Labelled photos from "train_split", an image-classification folder in ratanjyoti/bharatanatyam-mudra. The possible labels are: Alapadmam, Anjali, Aralam, Ardhachandran, Ardhapathaka, Berunda, Bramaram, Chakra, Chandrakala, Chaturam, Garuda, Hamsapaksha, Hamsasyam, Kangulam, Kapith, Kapotham, Karkatta, Kartariswastika, Katakamukha 1, Katakamukha 2, Katakamukha 3, Katakavardhana, Katrimukha, Khatva, Kilaka, Kurma, Matsya, Mayura, Mrigasirsha, Mukulam, Mushti, Nagabandha, Padmakosha, Pasha, Pathaka, Pushpaputa, Sakata, Samputa, Sarpasirsha, Shanka, Shivalinga, Shukatundam, Sikharam, Simhamukham, Suchi, Swastikam, Tamarachudam, Tripathaka, Trishulam, Varaha.

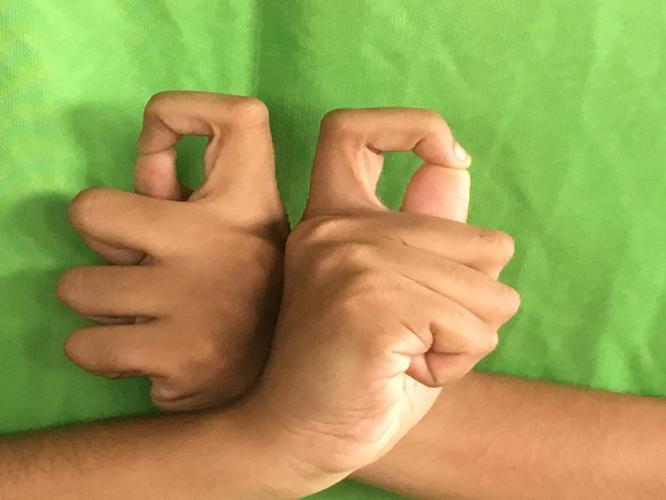
Label: Berunda

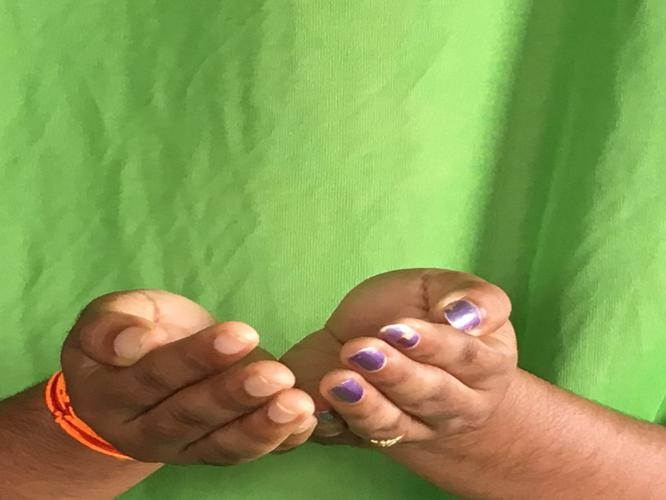
Label: Pushpaputa

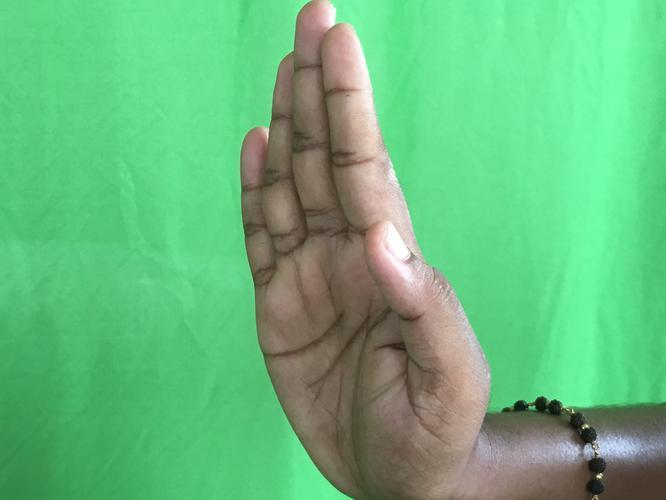
Label: Pathaka

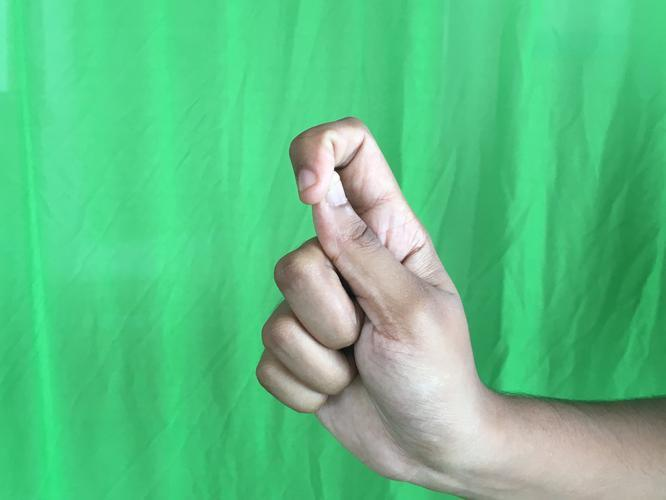
Label: Kapith

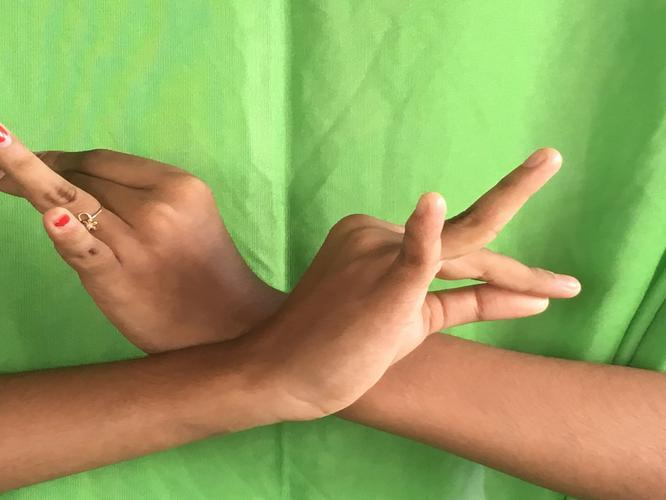
Label: Katakavardhana

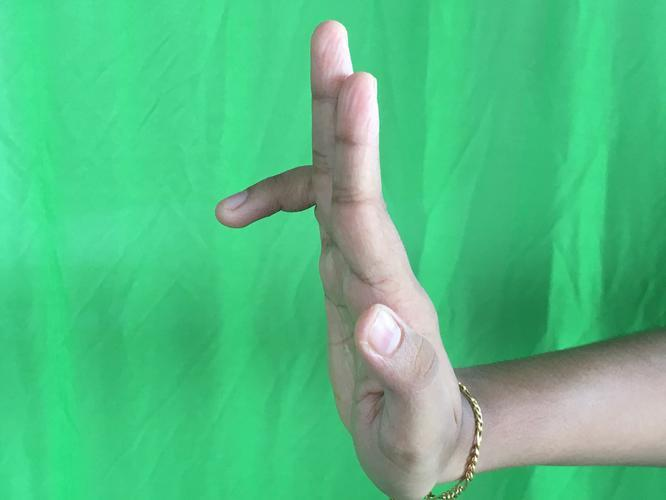
Label: Tripathaka
